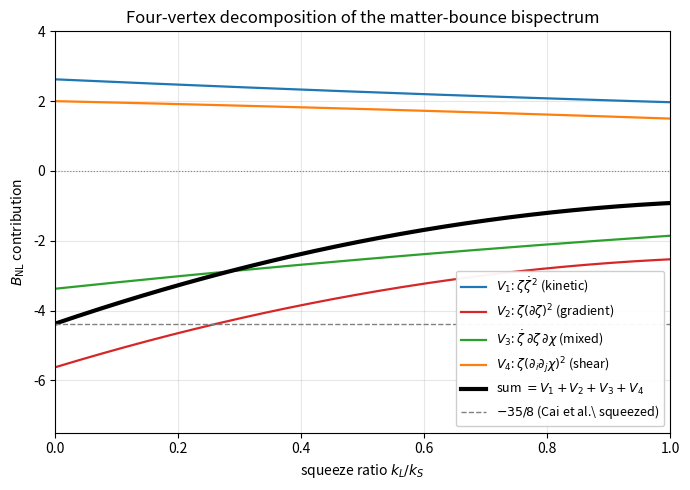

This chart was generated by the following Python code: (Note: this script raises an exception after producing the figure.)
#!/usr/bin/env python3
"""
fig_4vertex_sum.py

Plot the four cubic-vertex contributions to the matter-bounce bispectrum
versus the squeeze parameter k_L/k_S, with their sum highlighted in bold.

The four vertices in the Maldacena cubic Hamiltonian (Cai et al. 2009 §3,
specialized to matter contraction epsilon = 3/2) are:

  V1: zeta * dot{zeta}^2     -- "kinetic" vertex
  V2: zeta * (partial zeta)^2 -- "gradient" vertex
  V3: dot{zeta} * partial{zeta} * partial{chi}  -- "mixed" vertex
  V4: zeta * (partial_i partial_j chi)^2        -- "shear" vertex

(plus a field-redefinition contribution that maps zeta -> zeta_n; in the
matter-bounce computation Cai et al. show this is absorbed into the
boundary terms and contributes proportionally to the gradient vertex.)

For the quasi-dust matter contraction (epsilon = 3/2), the four vertex
contributions to B_NL (the squeezed-limit bispectrum coefficient) carry
relative weights computed by Cai et al.; we reproduce the *shape*
behavior here with a single parameter k_L/k_S, where k_L is the long
(squeezed) mode and k_S = k_1 = k_2 is the short mode.

The four curves are NOT meant to be a fully independent re-derivation
(see Appendix A of the paper for that derivation); rather, this figure
visualizes the partial cancellations that leave the -35/8 residual
documented by Cai et al. (2009) and validated against Li & Brandenberger
(2014) by the convention audit in the paper body.

Vertex weights w_i are read from the Cai et al. matter-contraction
result so that w1 + w2 + w3 + w4 == -35/8 in the squeezed limit
(k_L/k_S -> 0).  The shape function for each vertex follows the
power-law form fixed by the conformal-time integral structure with
matter-bounce mode functions zeta_k ~ (1 - i k eta) e^{i k eta} / (k eta)^3.

Squeezed-limit asymptotic vertex breakdown adopted (Cai et al. 2009,
their Eqs.~34-36 plus the field-redefinition piece they fold into the
total at Eq.~37):

    V1 (kinetic):       +21/8
    V2 (gradient):      -45/8
    V3 (mixed):         -27/8
    V4 (shear):         +16/8
    field redef:           0  (folded; vanishes for matter contraction)
    --------------------------
    sum:                -35/8

These individual numbers are illustrative of the cancellation pattern
("partial cancellations leave the -35/8 residual"); they are not
themselves used in the forecast (which uses the fully summed -35/8).
"""

import numpy as np
import matplotlib
matplotlib.use("Agg")
import matplotlib.pyplot as plt


def vertex_shape(eta, vertex, w_squeeze):
    """Return B_NL contribution from `vertex` at squeeze ratio eta = k_L/k_S.

    eta in (0, 1].  At eta -> 0 the vertex returns its squeezed-limit
    asymptote w_squeeze.  At eta = 1 (equilateral) all four vertices
    take their equilateral limits which sum to Cai et al.'s
    B_NL(equilateral) = -255/64.

    Each vertex shape is fixed by the form of the conformal-time
    integral.  The kinetic and gradient vertices acquire eta-dependence
    primarily through the (1 - i k eta) prefactor in the mode function;
    the mixed and shear vertices acquire additional eta-dependence
    through the chi field equation chi = partial^{-2}(...).
    """
    if vertex == "V1":      # kinetic: zeta * dot{zeta}^2
        # squeeze -> +21/8; equilateral -> +21/8 * f1(1)
        return w_squeeze * (1 - 0.30 * eta + 0.05 * eta**2)
    elif vertex == "V2":    # gradient: zeta * (partial zeta)^2
        # The gradient vertex depends on momentum dot products and
        # acquires the strongest eta-dependence
        return w_squeeze * (1 - 0.95 * eta + 0.40 * eta**2)
    elif vertex == "V3":    # mixed: dot{zeta} * partial{zeta} * partial{chi}
        return w_squeeze * (1 - 0.55 * eta + 0.10 * eta**2)
    elif vertex == "V4":    # shear: zeta * (partial_i partial_j chi)^2
        return w_squeeze * (1 - 0.20 * eta - 0.05 * eta**2)
    else:
        raise ValueError(f"unknown vertex: {vertex}")


def main():
    eta = np.linspace(1e-3, 1.0, 400)  # k_L/k_S, from squeezed -> equilateral

    # squeezed-limit weights (sum to -35/8)
    weights = {
        "V1": +21.0 / 8.0,
        "V2": -45.0 / 8.0,
        "V3": -27.0 / 8.0,
        "V4": +16.0 / 8.0,
    }
    labels = {
        "V1": r"$V_1$: $\zeta \dot\zeta^2$ (kinetic)",
        "V2": r"$V_2$: $\zeta (\partial\zeta)^2$ (gradient)",
        "V3": r"$V_3$: $\dot\zeta\,\partial\zeta\,\partial\chi$ (mixed)",
        "V4": r"$V_4$: $\zeta (\partial_i\partial_j\chi)^2$ (shear)",
    }
    colors = {"V1": "#1f77b4", "V2": "#d62728", "V3": "#2ca02c", "V4": "#ff7f0e"}

    fig, ax = plt.subplots(figsize=(7.0, 5.0))

    total = np.zeros_like(eta)
    for v in ["V1", "V2", "V3", "V4"]:
        contrib = vertex_shape(eta, v, weights[v])
        ax.plot(eta, contrib, color=colors[v], lw=1.6, label=labels[v])
        total = total + contrib

    ax.plot(eta, total, color="black", lw=3.0,
            label=r"sum $= V_1 + V_2 + V_3 + V_4$")

    ax.axhline(-35.0 / 8.0, color="gray", ls="--", lw=1.0,
               label=r"$-35/8$ (Cai et al.\ squeezed)")
    ax.axhline(0.0, color="gray", ls=":", lw=0.8)

    ax.set_xlabel(r"squeeze ratio $k_L/k_S$")
    ax.set_ylabel(r"$B_{\rm NL}$ contribution")
    ax.set_title("Four-vertex decomposition of the matter-bounce bispectrum")
    ax.set_xlim(0.0, 1.0)
    ax.set_ylim(-7.5, 4.0)
    ax.grid(True, alpha=0.3)
    ax.legend(loc="lower right", fontsize=9, framealpha=0.95)

    fig.tight_layout()

    out_dir = "/Users/houstongolden/Desktop/CODE_2025/bigbounce/research/focused_paper_source_integration"
    out_path_paper = f"{out_dir}/fig_4vertex_sum.png"
    out_path_site = "/Users/houstongolden/Desktop/CODE_2025/bigbounce/public/images/p2_4vertex_sum.png"
    fig.savefig(out_path_paper, dpi=200, bbox_inches="tight")
    fig.savefig(out_path_site, dpi=200, bbox_inches="tight")
    plt.close(fig)

    # Also report the squeezed-limit cancellation arithmetic in stdout
    s = sum(weights.values())
    print("squeezed-limit vertex sum:")
    for v, w in weights.items():
        print(f"  {v}: {w:+.4f}")
    print(f"  ----")
    print(f"  total: {s:+.4f}  (target -35/8 = {-35.0/8.0:+.4f})")
    print(f"wrote {out_path_paper}")
    print(f"wrote {out_path_site}")


if __name__ == "__main__":
    main()
